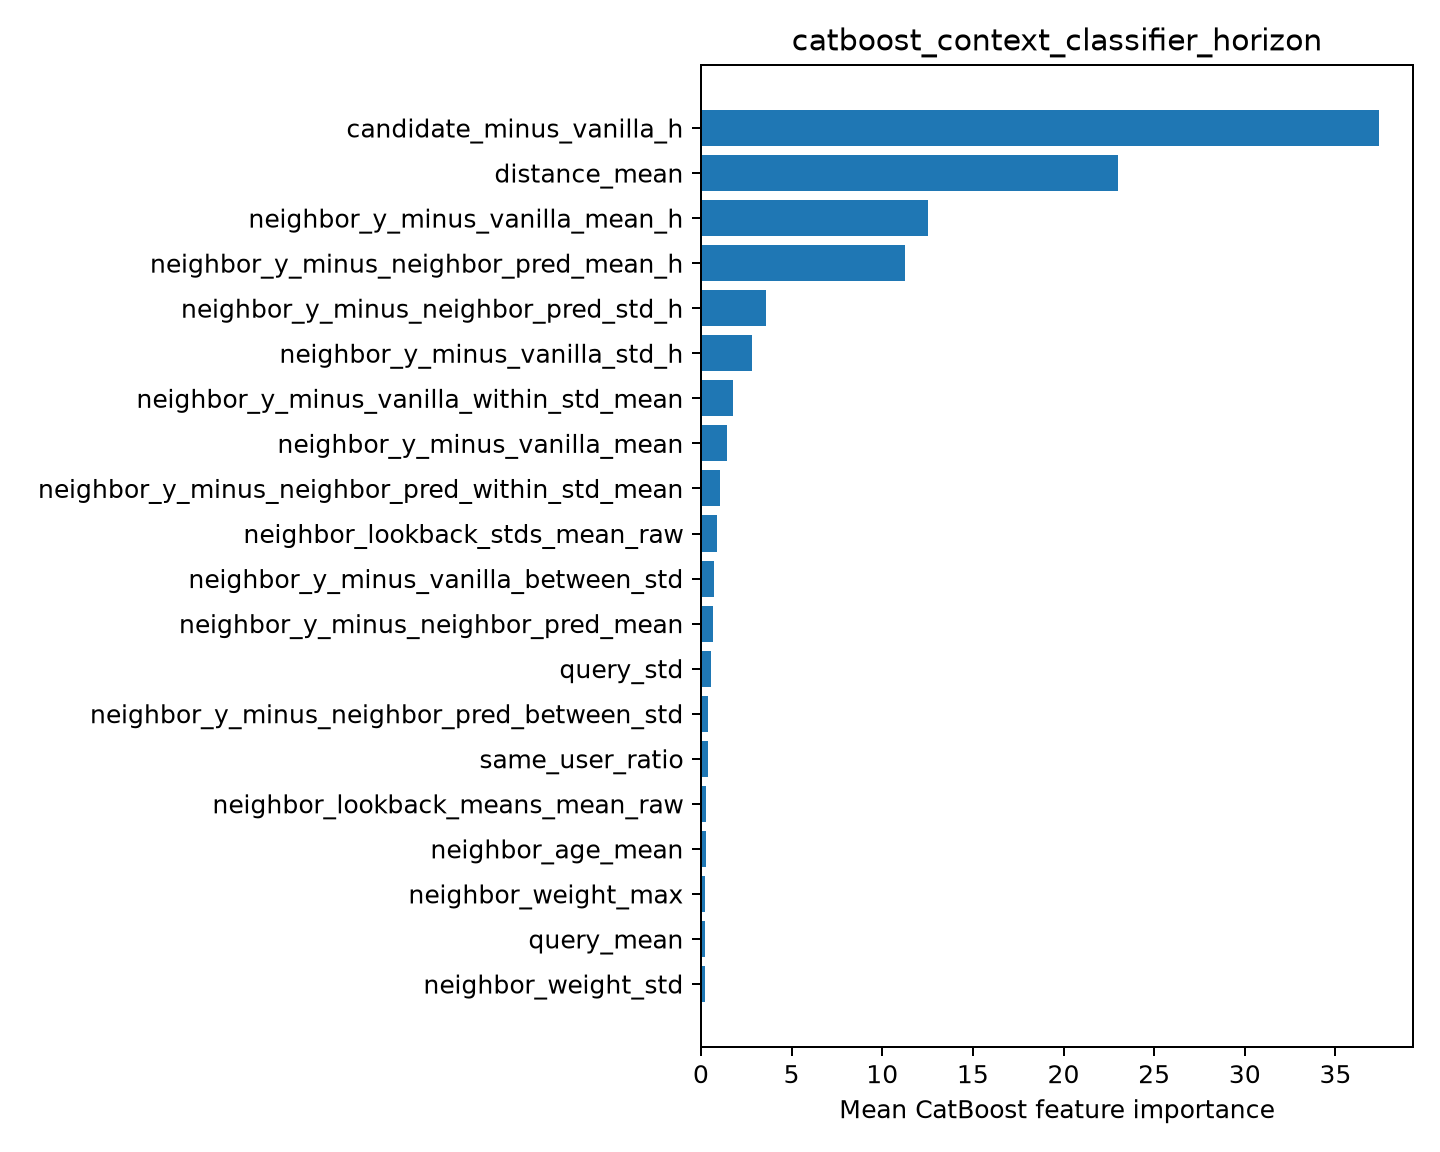

Data behind this chart, as committed beside it:
feature, importance
candidate_minus_vanilla_h, 37.41
distance_mean, 23.01
neighbor_y_minus_vanilla_mean_h, 12.53
neighbor_y_minus_neighbor_pred_mean_h, 11.26
neighbor_y_minus_neighbor_pred_std_h, 3.572
neighbor_y_minus_vanilla_std_h, 2.796
neighbor_y_minus_vanilla_within_std_mean, 1.75
neighbor_y_minus_vanilla_mean, 1.442
neighbor_y_minus_neighbor_pred_within_st…, 1.035
neighbor_lookback_stds_mean_raw, 0.8632
neighbor_y_minus_vanilla_between_std, 0.7036
neighbor_y_minus_neighbor_pred_mean, 0.6635
query_std, 0.5617
neighbor_y_minus_neighbor_pred_between_s…, 0.3948
same_user_ratio, 0.3857
neighbor_lookback_means_mean_raw, 0.3061
neighbor_age_mean, 0.2823
neighbor_weight_max, 0.233
query_mean, 0.2152
neighbor_weight_std, 0.2082
